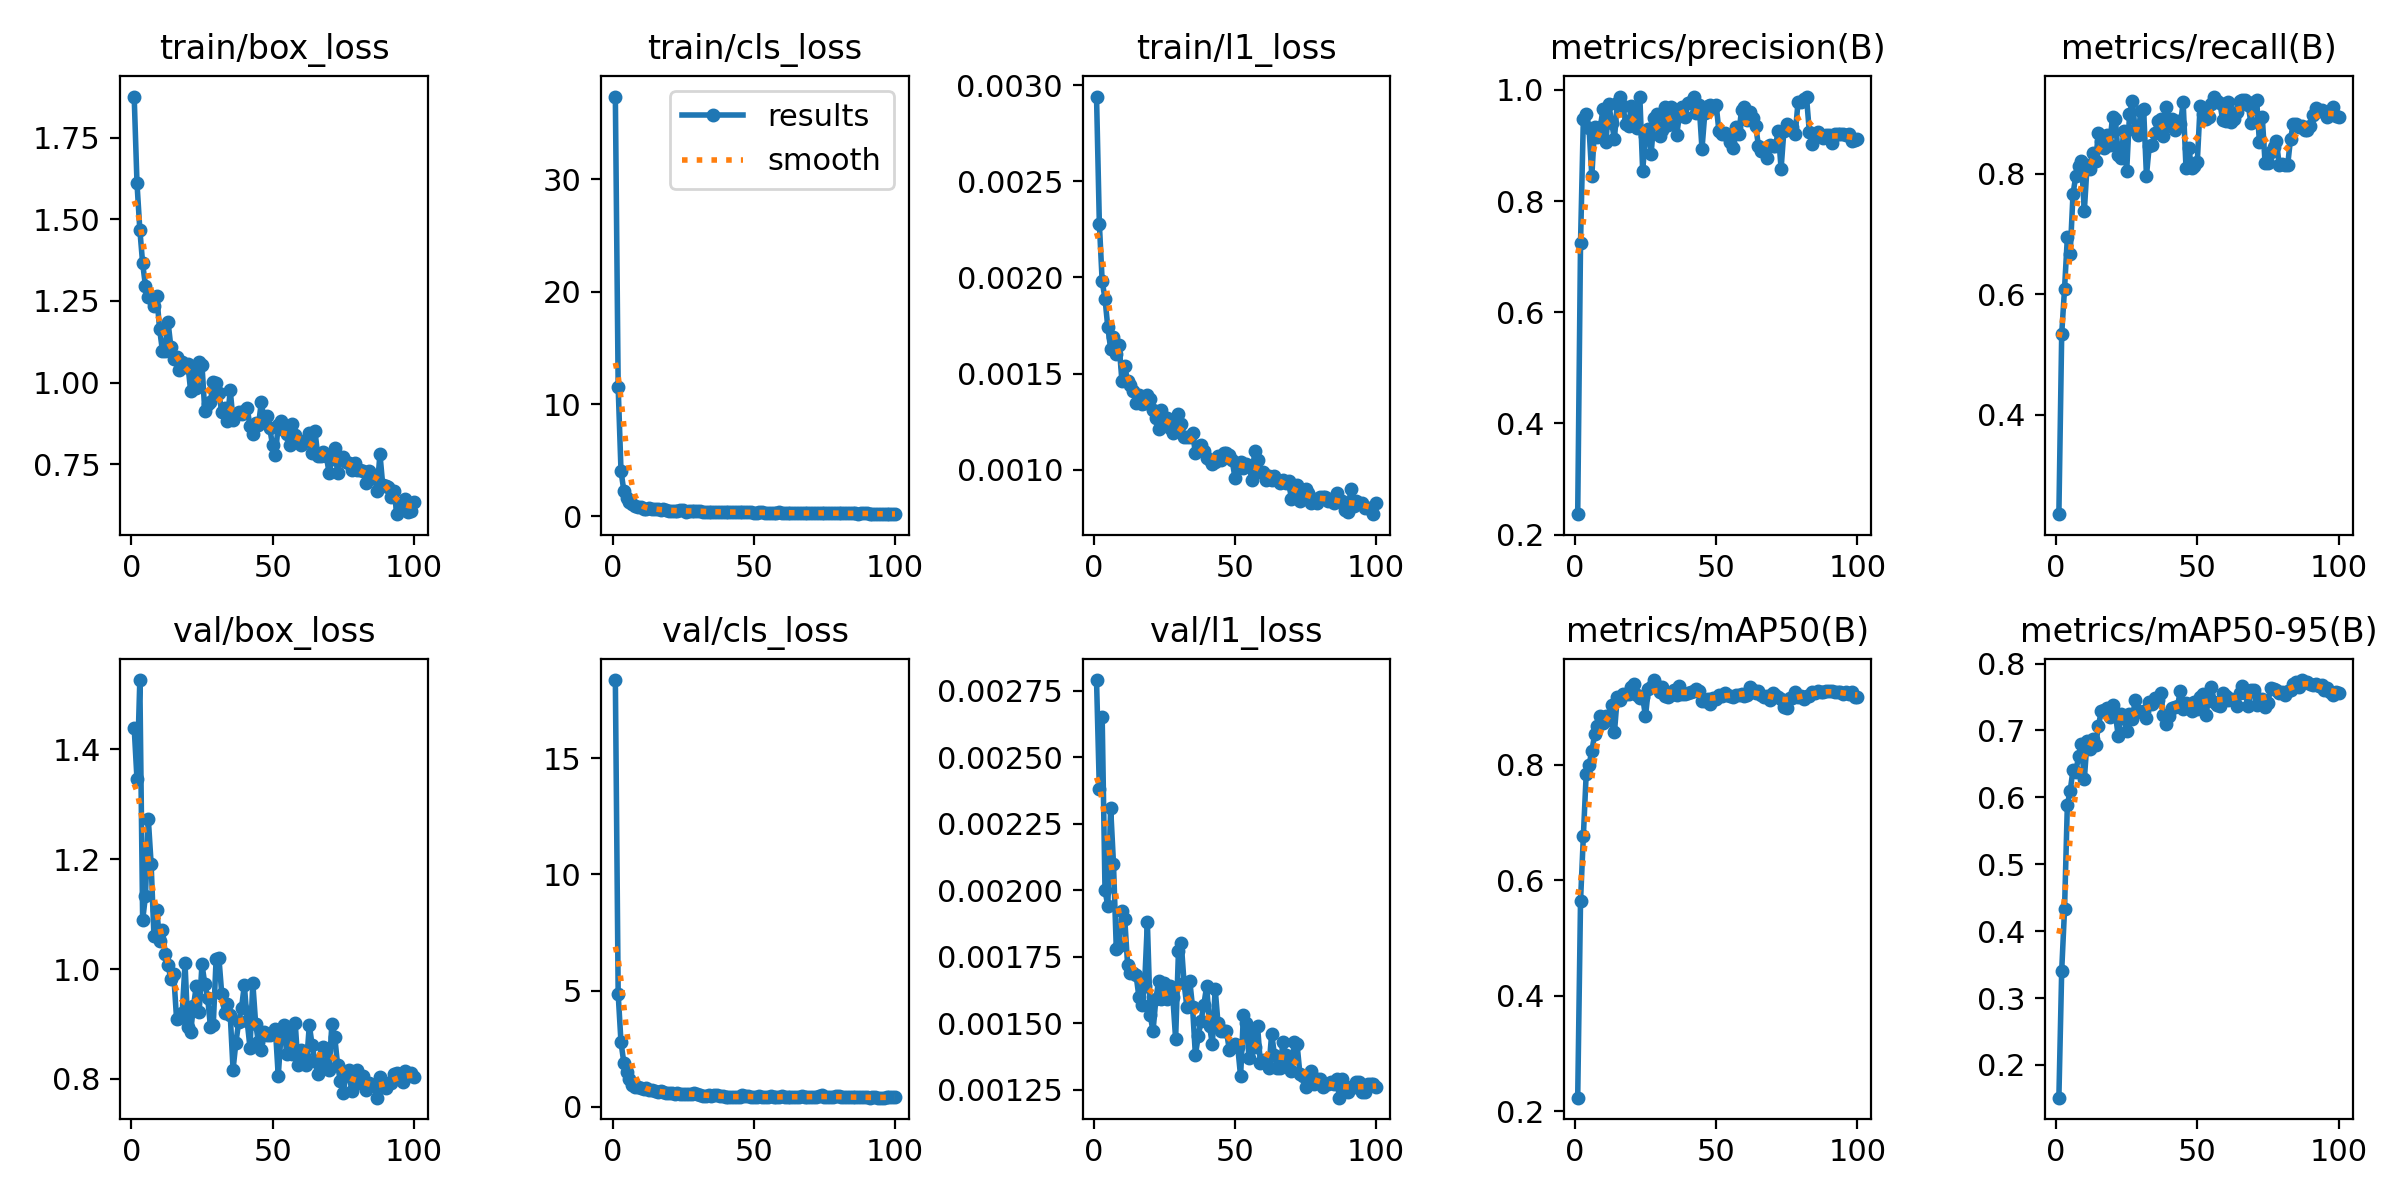

The file beside this chart, header and first rows:
epoch, time, train/box_loss, train/cls_loss, train/l1_loss, metrics/precision(B), metrics/recall(B), metrics/mAP50(B), metrics/mAP50-95(B), val/box_loss, val/cls_loss, val/l1_loss, lr/pg0, lr/pg1, lr/pg2
1, 15.67, 1.876, 37.38, 0.00294, 0.2366, 0.2353, 0.2237, 0.1511, 1.44, 18.36, 0.00279, 0.0004565, 0.0004565, 0.0004565
2, 17.83, 1.61, 11.5, 0.00228, 0.7249, 0.5343, 0.5643, 0.341, 1.345, 4.853, 0.00238, 0.0009236, 0.0009236, 0.0009236
3, 19.97, 1.468, 4.047, 0.00198, 0.9485, 0.609, 0.6767, 0.4325, 1.526, 2.768, 0.00265, 0.001381, 0.001381, 0.001381
4, 22.04, 1.365, 2.286, 0.00189, 0.9566, 0.6945, 0.7836, 0.5888, 1.089, 1.899, 0.002, 0.001387, 0.001387, 0.001387
5, 24.11, 1.295, 1.664, 0.00174, 0.932, 0.6667, 0.7998, 0.6098, 1.133, 1.504, 0.00194, 0.001372, 0.001372, 0.001372
6, 26.38, 1.262, 1.321, 0.00163, 0.8453, 0.7667, 0.8238, 0.6408, 1.274, 1.175, 0.00231, 0.001358, 0.001358, 0.001358
7, 28.48, 1.259, 1.102, 0.00169, 0.934, 0.7968, 0.853, 0.6382, 1.191, 0.9359, 0.0021, 0.001344, 0.001344, 0.001344
8, 30.55, 1.234, 0.9426, 0.0016, 0.9162, 0.8135, 0.8683, 0.6622, 1.06, 0.844, 0.00178, 0.00133, 0.00133, 0.00133
9, 32.69, 1.266, 0.8393, 0.00165, 0.9333, 0.8212, 0.8847, 0.6798, 1.108, 0.8367, 0.00179, 0.001316, 0.001316, 0.001316
10, 34.78, 1.163, 0.8246, 0.00146, 0.9665, 0.7382, 0.8719, 0.6268, 1.051, 0.8136, 0.00192, 0.001302, 0.001302, 0.001302
11, 37.01, 1.098, 0.6835, 0.00154, 0.9059, 0.8146, 0.8851, 0.6849, 1.071, 0.7437, 0.00189, 0.001288, 0.001288, 0.001288
12, 39.17, 1.097, 0.7055, 0.00146, 0.9754, 0.8086, 0.8778, 0.672, 1.028, 0.8265, 0.00172, 0.001273, 0.001273, 0.001273
13, 41.27, 1.185, 0.7358, 0.00144, 0.941, 0.8352, 0.9039, 0.6874, 1.007, 0.72, 0.00169, 0.001259, 0.001259, 0.001259
14, 43.36, 1.108, 0.6662, 0.00141, 0.9119, 0.8208, 0.8564, 0.678, 0.981, 0.7124, 0.00169, 0.001245, 0.001245, 0.001245
15, 45.49, 1.071, 0.6639, 0.00135, 0.9762, 0.8686, 0.9171, 0.706, 0.9901, 0.6798, 0.00168, 0.001231, 0.001231, 0.001231
16, 47.61, 1.079, 0.6361, 0.00139, 0.9871, 0.8538, 0.9119, 0.7291, 0.9096, 0.6199, 0.0016, 0.001217, 0.001217, 0.001217
17, 49.75, 1.038, 0.5705, 0.00134, 0.9704, 0.8437, 0.9225, 0.73, 0.9105, 0.663, 0.00157, 0.001203, 0.001203, 0.001203
18, 51.87, 1.062, 0.6253, 0.00135, 0.9394, 0.8637, 0.9227, 0.7342, 0.9198, 0.6412, 0.00164, 0.001189, 0.001189, 0.001189
19, 53.96, 1.048, 0.5667, 0.00139, 0.9352, 0.8481, 0.9222, 0.7195, 1.01, 0.5964, 0.00188, 0.001174, 0.001174, 0.001174
20, 56.18, 1.056, 0.5214, 0.00137, 0.971, 0.8951, 0.9355, 0.7383, 0.8938, 0.5948, 0.00153, 0.00116, 0.00116, 0.00116
21, 58.25, 0.9733, 0.5026, 0.00131, 0.9641, 0.8906, 0.9407, 0.7247, 0.8857, 0.6115, 0.00147, 0.001146, 0.001146, 0.001146
22, 60.33, 1.048, 0.5141, 0.00127, 0.9312, 0.8312, 0.9211, 0.692, 0.933, 0.5355, 0.00159, 0.001132, 0.001132, 0.001132
23, 62.39, 0.9823, 0.4965, 0.00121, 0.9872, 0.8256, 0.9166, 0.7239, 0.9694, 0.6033, 0.00166, 0.001118, 0.001118, 0.001118
24, 64.57, 1.064, 0.5334, 0.00131, 0.8547, 0.8719, 0.917, 0.7187, 0.9216, 0.5368, 0.00159, 0.001104, 0.001104, 0.001104
25, 66.72, 1.054, 0.5391, 0.00126, 0.9166, 0.8041, 0.8841, 0.6995, 1.009, 0.5583, 0.00165, 0.001089, 0.001089, 0.001089
26, 68.87, 0.9122, 0.435, 0.00127, 0.9295, 0.899, 0.9313, 0.7241, 0.9732, 0.5483, 0.00159, 0.001075, 0.001075, 0.001075
27, 70.96, 0.9358, 0.4571, 0.00122, 0.8847, 0.9204, 0.9358, 0.717, 0.9478, 0.5421, 0.00164, 0.001061, 0.001061, 0.001061
28, 73.07, 0.9413, 0.4944, 0.00119, 0.9495, 0.8735, 0.9471, 0.7453, 0.8952, 0.5613, 0.0016, 0.001047, 0.001047, 0.001047
29, 75.24, 1.003, 0.5133, 0.00123, 0.9568, 0.8637, 0.9372, 0.729, 0.8983, 0.5957, 0.00144, 0.001033, 0.001033, 0.001033
30, 77.3, 0.9983, 0.4858, 0.00129, 0.9165, 0.9038, 0.9265, 0.7281, 1.018, 0.5366, 0.00177, 0.001019, 0.001019, 0.001019
31, 79.38, 0.9682, 0.5023, 0.00124, 0.9282, 0.9083, 0.9349, 0.7295, 1.02, 0.4951, 0.0018, 0.001005, 0.001005, 0.001005
32, 81.44, 0.9086, 0.4277, 0.00117, 0.97, 0.797, 0.92, 0.7184, 0.9546, 0.4791, 0.00165, 0.0009904, 0.0009904, 0.0009904
33, 83.56, 0.9217, 0.4242, 0.00117, 0.9372, 0.8467, 0.9184, 0.7424, 0.9192, 0.4633, 0.00156, 0.0009763, 0.0009763, 0.0009763
34, 85.64, 0.8819, 0.4274, 0.00117, 0.9697, 0.8481, 0.921, 0.7393, 0.9365, 0.4993, 0.00166, 0.0009621, 0.0009621, 0.0009621
35, 87.71, 0.9769, 0.4266, 0.00119, 0.9663, 0.8674, 0.9293, 0.748, 0.9171, 0.4712, 0.00156, 0.000948, 0.000948, 0.000948
36, 89.78, 0.8857, 0.3825, 0.00109, 0.9181, 0.8882, 0.9214, 0.7448, 0.817, 0.4971, 0.00138, 0.0009339, 0.0009339, 0.0009339
37, 91.95, 0.904, 0.4227, 0.00111, 0.9538, 0.8914, 0.9376, 0.756, 0.8656, 0.4932, 0.00145, 0.0009197, 0.0009197, 0.0009197
38, 94.08, 0.9103, 0.3922, 0.00113, 0.9696, 0.8629, 0.9225, 0.7238, 0.9037, 0.4767, 0.00151, 0.0009056, 0.0009056, 0.0009056
39, 96.21, 0.904, 0.406, 0.0011, 0.9504, 0.9115, 0.9227, 0.7091, 0.9294, 0.4545, 0.00157, 0.0008914, 0.0008914, 0.0008914
40, 98.32, 0.9123, 0.3888, 0.00106, 0.9761, 0.8819, 0.9245, 0.7211, 0.9707, 0.4085, 0.00164, 0.0008773, 0.0008773, 0.0008773
41, 100.4, 0.9208, 0.411, 0.00105, 0.9776, 0.8907, 0.9257, 0.7332, 0.9051, 0.4154, 0.00149, 0.0008631, 0.0008631, 0.0008631
42, 102.6, 0.868, 0.3839, 0.00103, 0.9881, 0.8722, 0.9283, 0.7346, 0.8567, 0.4021, 0.00142, 0.000849, 0.000849, 0.000849
43, 104.7, 0.8416, 0.3845, 0.00104, 0.9588, 0.8877, 0.9313, 0.736, 0.9745, 0.415, 0.00163, 0.0008348, 0.0008348, 0.0008348
44, 106.8, 0.8773, 0.3602, 0.00107, 0.9726, 0.882, 0.9289, 0.7594, 0.9008, 0.4211, 0.0015, 0.0008207, 0.0008207, 0.0008207
45, 108.9, 0.8691, 0.3916, 0.00105, 0.8938, 0.9185, 0.9115, 0.7328, 0.8664, 0.434, 0.00147, 0.0008065, 0.0008065, 0.0008065
46, 111.1, 0.9397, 0.3824, 0.00109, 0.958, 0.8104, 0.9109, 0.7412, 0.8534, 0.4886, 0.00147, 0.0007924, 0.0007924, 0.0007924
47, 113.2, 0.8878, 0.3859, 0.00109, 0.9716, 0.8426, 0.9143, 0.7366, 0.8853, 0.4553, 0.00147, 0.0007782, 0.0007782, 0.0007782
48, 115.3, 0.8972, 0.3856, 0.00108, 0.9724, 0.8098, 0.905, 0.7296, 0.88, 0.4682, 0.0014, 0.0007641, 0.0007641, 0.0007641
49, 117.5, 0.8596, 0.3696, 0.00105, 0.9674, 0.8129, 0.9168, 0.7426, 0.8796, 0.4215, 0.00141, 0.0007499, 0.0007499, 0.0007499
50, 119.6, 0.8076, 0.34, 0.00096, 0.9737, 0.8195, 0.9136, 0.7316, 0.8843, 0.4142, 0.00142, 0.0007358, 0.0007358, 0.0007358
51, 121.8, 0.7781, 0.3317, 0.00101, 0.9257, 0.9131, 0.9209, 0.7499, 0.8908, 0.4142, 0.00141, 0.0007216, 0.0007216, 0.0007216
52, 123.9, 0.8709, 0.3712, 0.00104, 0.9201, 0.9002, 0.92, 0.7544, 0.8053, 0.4465, 0.0013, 0.0007075, 0.0007075, 0.0007075
53, 126, 0.8821, 0.3687, 0.00101, 0.9227, 0.8903, 0.9241, 0.7237, 0.8815, 0.421, 0.00153, 0.0006934, 0.0006934, 0.0006934
54, 128.1, 0.8563, 0.3417, 0.00103, 0.9193, 0.8941, 0.9213, 0.7447, 0.899, 0.402, 0.0015, 0.0006792, 0.0006792, 0.0006792
55, 130.2, 0.8431, 0.3355, 0.00102, 0.9058, 0.9167, 0.92, 0.765, 0.8461, 0.4395, 0.00137, 0.0006651, 0.0006651, 0.0006651
56, 132.4, 0.8099, 0.3503, 0.00095, 0.8949, 0.9283, 0.9183, 0.7431, 0.8812, 0.4451, 0.00148, 0.0006509, 0.0006509, 0.0006509
57, 134.5, 0.8727, 0.3529, 0.0011, 0.9331, 0.9214, 0.9213, 0.7381, 0.8457, 0.4189, 0.00141, 0.0006368, 0.0006368, 0.0006368
58, 136.6, 0.8388, 0.3417, 0.00105, 0.9207, 0.9178, 0.9213, 0.736, 0.9025, 0.4112, 0.00149, 0.0006226, 0.0006226, 0.0006226
59, 138.8, 0.8186, 0.3667, 0.00099, 0.9632, 0.8888, 0.9221, 0.7557, 0.8246, 0.4176, 0.00135, 0.0006085, 0.0006085, 0.0006085
60, 140.9, 0.809, 0.3324, 0.00099, 0.9698, 0.8882, 0.9194, 0.7509, 0.8529, 0.4464, 0.00136, 0.0005943, 0.0005943, 0.0005943
... 40 more rows
